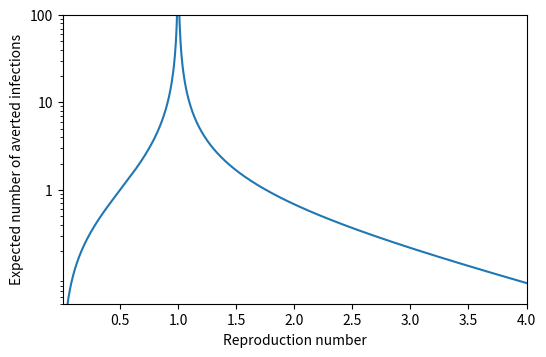
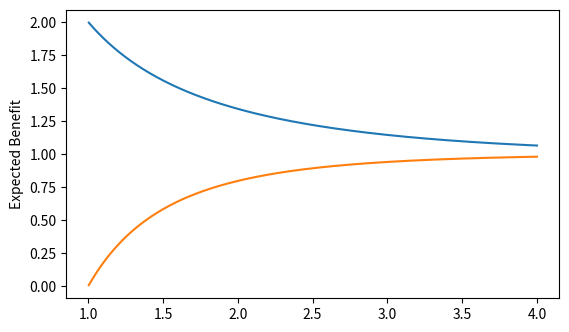

These charts were generated, in order, by the following Python code: (Note: this script raises an exception after producing the figures.)
# -*- coding: utf-8 -*-
"""
Created on Tue Sep 22 12:14:17 2020

[redacted]
"""

'''
CREATES 2 PLOTS
- FIRST SHOWS THE EXPECTED NUMBER OF CASES AVERTED BY AN INFECTED PERSON ISOLATING EFFECTIVELY
- SECOND SHOWS EXPECTED NUMBER OF CASES AVERTED BY SOMEONE TAKING SUFFICIENT ACTION TO PREVENT INFECTION
'''

import numpy as np
import matplotlib.pyplot as plt

plt.close('all')

'''
This function calculates the probability that a random person avoids infection
in an epidemic, assuming everyone is equally susceptible.
If a certain person is infected and passes the disease to another person, this
is also the probability that the second person would have been saved (would not
have been infected at all) if the first person isolated. 
This is performed for a set of reproduction numbers, supplied as the vector R0.
'''
def P_Saved(R0, errbnd):
    beta = np.zeros(len(R0))
    beta[R0 <= 1] = 1
    R0g1 = R0[R0 > 1]
    betag1 = beta[R0 > 1]
    while np.max(np.logical_and(np.exp(R0g1*(betag1 + errbnd - 1)) - betag1 - errbnd > 0, betag1 + errbnd < 1)) == True:
        betag1 = np.exp(R0g1*(betag1 - 1))
    beta[R0 > 1] = betag1
    return beta

'''
Initial parameters
'''
res = 1000 
R0 = (np.arange(res) + 1)/res*4 #A vector containing the reproduction numbers

decplaces = 10 #The number of decimal placed of accuracy. 
             #Note that actual accuracy does not seem to go beyond 8 decimal 
             #places, due to rounding error.
errbnd = 0.5*10**(-decplaces) #The error bound.

'''
CALCULATIONS
We calculate the number of further cases an infected individual will be
solely responsible for, i.e. the number of people who would not have become
infected if he had self-isolated and avoided infection.
We then calculate the "total risk" by multiplying this by the probability of
becoming infected. This gives the expectation value for the number of cases
that any random non-isolating individual is responsible for, including both 
people who become infected and people who avoid it.
Note that the individual is included in these expectation values.
'''
ps = P_Saved(R0, errbnd) #The probability of avoiding infection
E_infected = R0*ps/(1 - R0*ps) #Expected number caused by an infected person
E_total=(1 - ps)/(1 - R0*ps) #Total risk

'''
PLOTTING GRAPHS
'''

fig, ax = plt.subplots(figsize = (5.8, 3.75))
plt.gcf().subplots_adjust(top = 0.92, bottom = 0.15, left = 0.15, right = 0.95)
ax.semilogy(R0, E_infected)
ax.set_xlabel('Reproduction number')
ax.set_ylabel('Expected number of averted infections')
ax.set_xlim([np.min(R0), np.max(R0)])
ax.set_ylim([0.05,100])
ax.set_yticks([1,10,100])
ax.set_yticklabels(['1', '10', '100'])
plt.savefig('ExpNumSavedifinfected.png')

fig, ax = plt.subplots(figsize = (5.8, 3.75))
plt.gcf().subplots_adjust(top = 0.92, bottom = 0.15, left = 0.1, right = 0.95)
ax.plot(R0[R0 > 1], E_total[R0 > 1], label = 'Expected total infections averted')
ax.plot(R0[R0 > 1], 1 - ps[R0 > 1], label = 'Probability of being infected if not avoiding infection')
ax.set_ylabel('Expected Benefit')
set_xlabel('Reproduction number')
ax.set_xlim([np.min(R0[R0 > 1]), np.max(R0)])
ax.set_ylim([0, 2])
ax.legend(loc = 'lower right')
plt.savefig('ExpNumSaved.png')
